Labelled photos from "skin_types", an image-classification folder in Krish-Jha-0/DermaScan. The possible labels are: combination skin, dry skin, normal skin, oily skin.

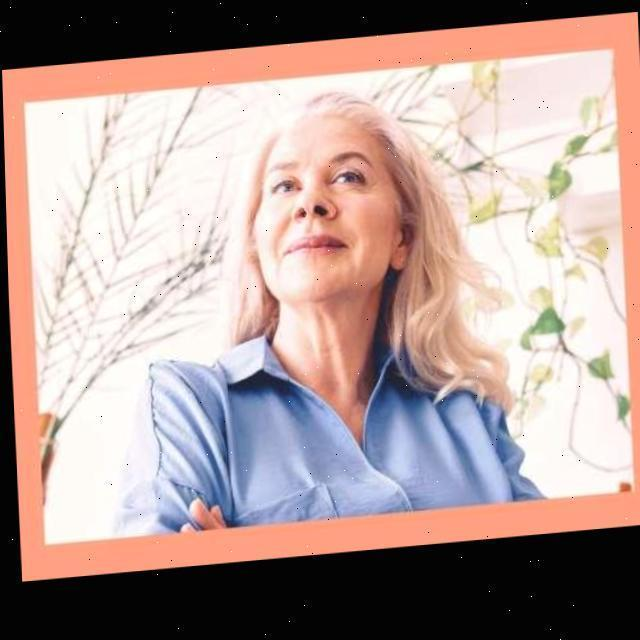
Label: oily skin

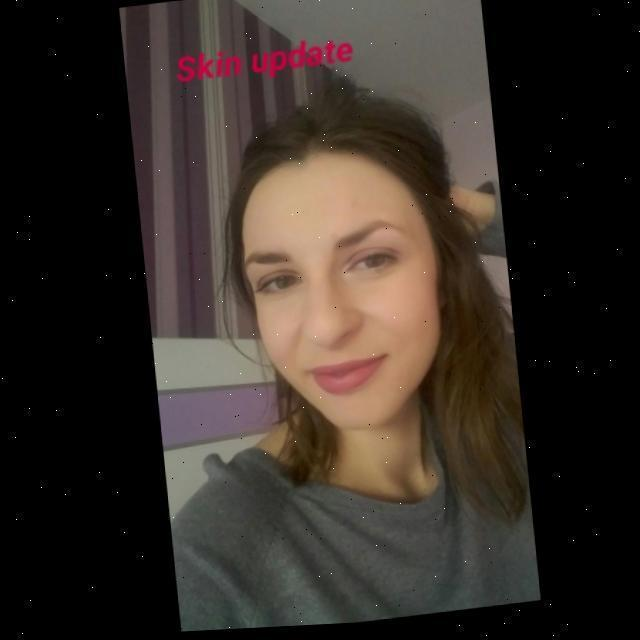
Label: normal skin

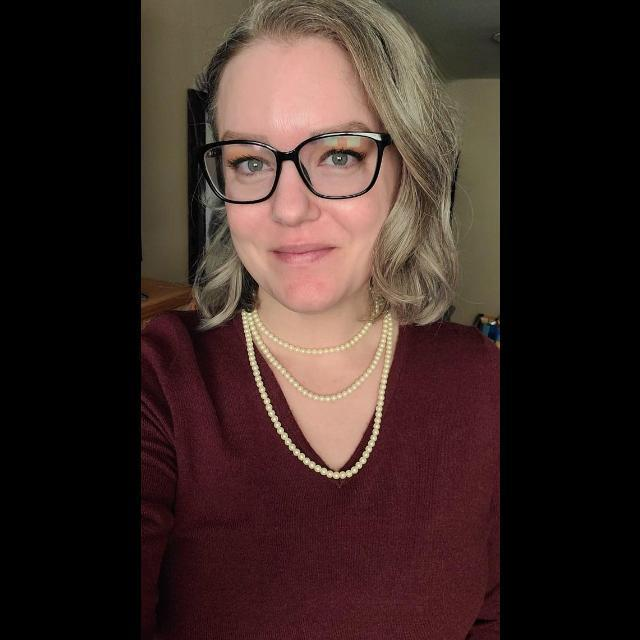
Label: dry skin

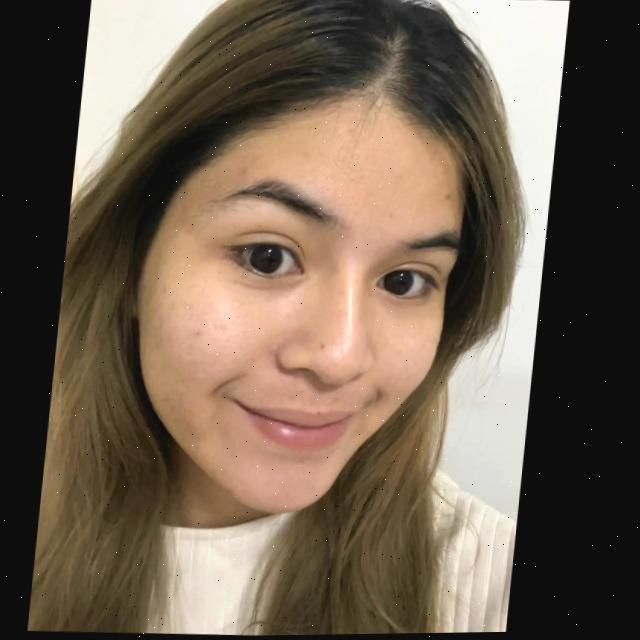
Label: combination skin

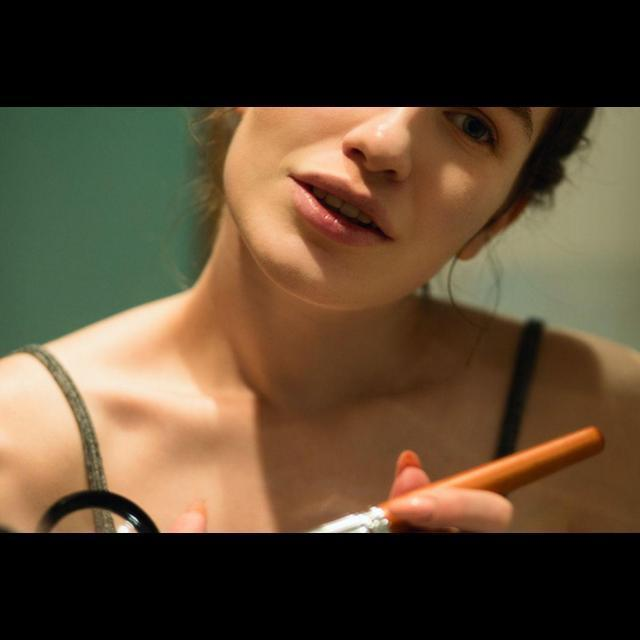
Label: oily skin

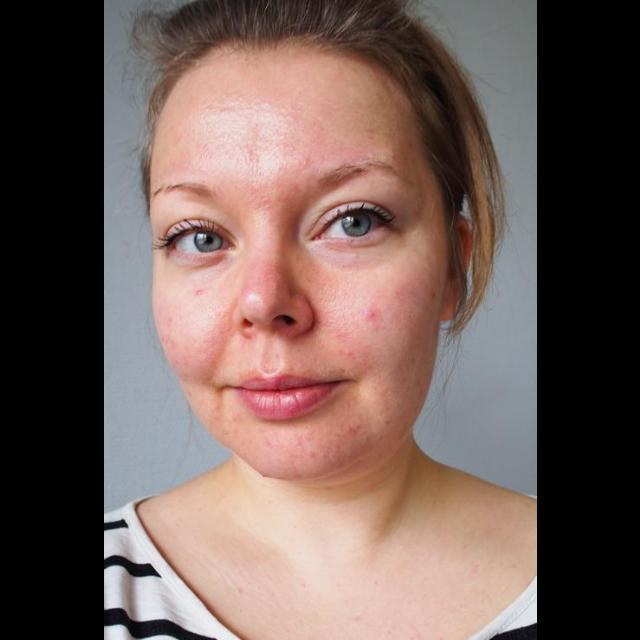
Label: normal skin
